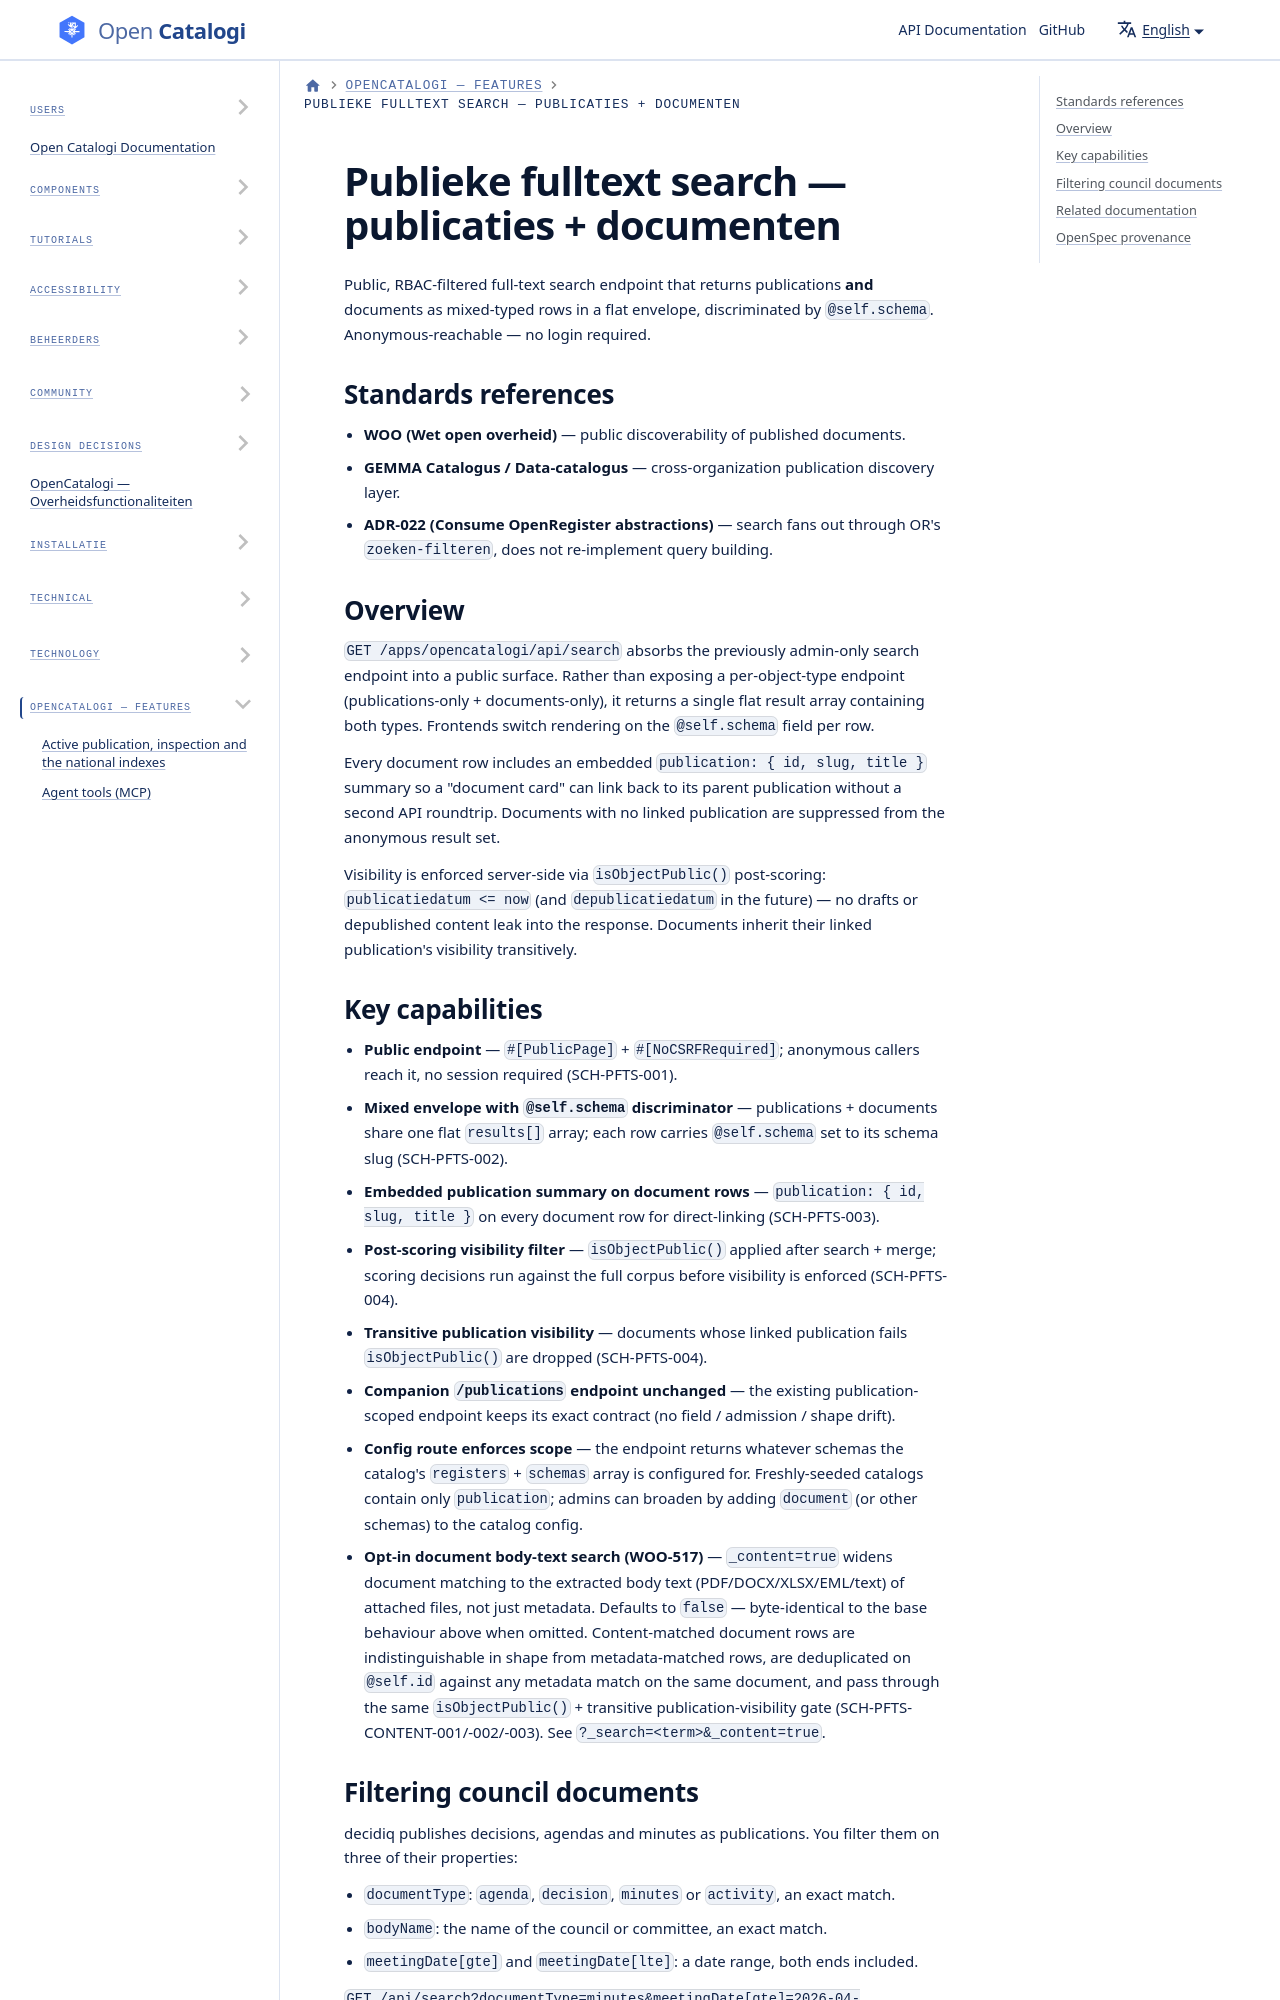

repository: ConductionNL/opencatalogi · page: docs/features/public-fulltext-search/index.html · generator: docusaurus

# Publieke fulltext search — publicaties + documenten

Public, RBAC-filtered full-text search endpoint that returns publications **and** documents as mixed-typed rows in a flat envelope, discriminated by `@self.schema`. Anonymous-reachable — no login required.

## Standards references

- **WOO (Wet open overheid)** — public discoverability of published documents.
- **GEMMA Catalogus / Data-catalogus** — cross-organization publication discovery layer.
- **ADR-022 (Consume OpenRegister abstractions)** — search fans out through OR's `zoeken-filteren`, does not re-implement query building.
